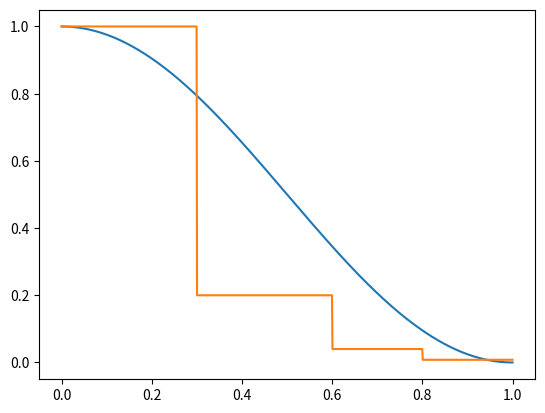

The matplotlib source for this figure:
import numpy as np
import matplotlib.pyplot as plt


def cosanneal(x, eta_max=1, eta_min=0):
    return eta_min + 0.5 * (eta_max - eta_min) * (1 + np.cos(x * np.pi))


def steppy(x, step_locs=(0.3, 0.6, 0.8), mul=0.2):
    p = sum(x >= l for l in step_locs)
    return mul ** p


x = np.linspace(0, 1, 1000)
yc = cosanneal(x)
ys = steppy(x)

plt.figure()
plt.plot(x, yc)
plt.plot(x, ys)
plt.show()
